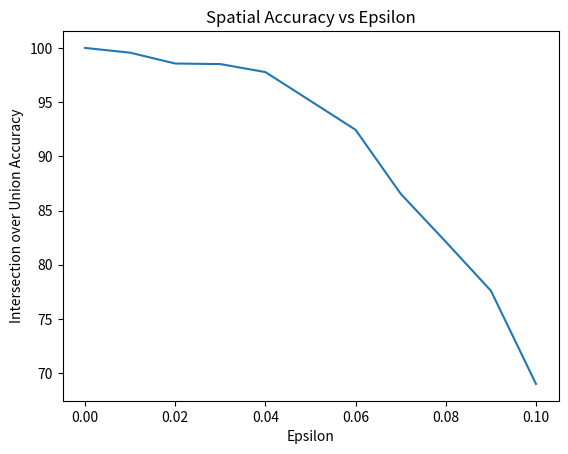

The matplotlib source for this figure:
import matplotlib.pyplot as plt

a = [0, 0.01, 0.02, 0.03, 0.04, 0.05, 0.06, 0.07, 0.08, 0.09, 0.1]
b = [100, 99.56, 98.56, 98.51, 97.77, 95.11, 92.44, 86.54, 82.11, 77.6, 69.0]

plt.plot(a, b)
plt.title("Spatial Accuracy vs Epsilon")
plt.xlabel("Epsilon")
plt.ylabel("Intersection over Union Accuracy")
plt.show()